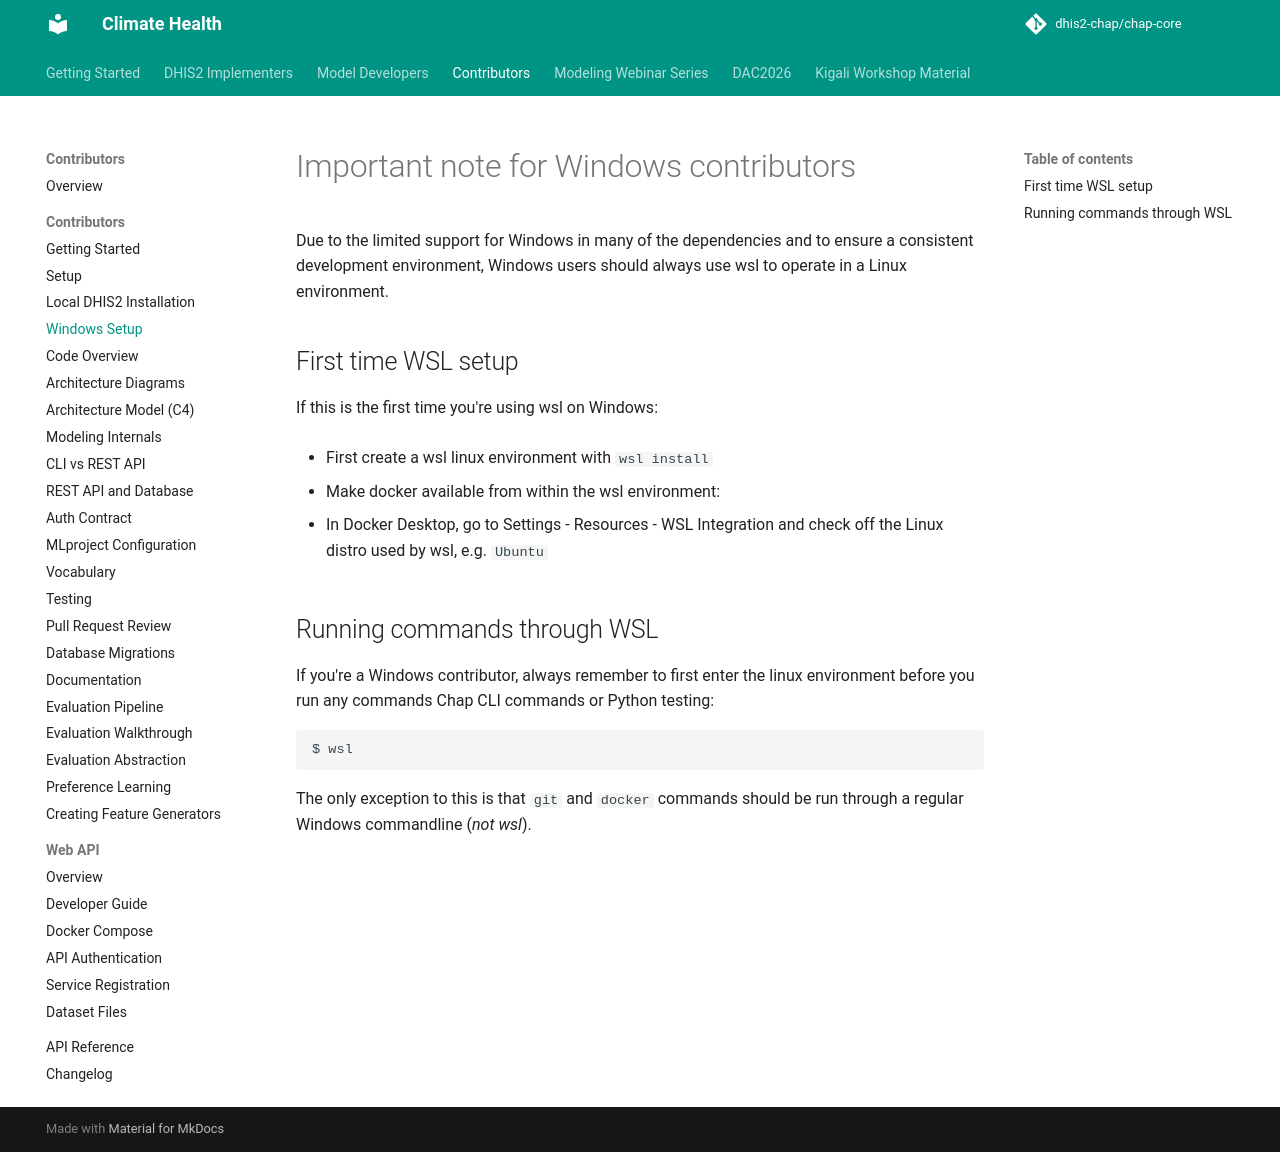

repository: dhis2-chap/chap-core · page: contributor/windows_contributors.html · generator: mkdocs

# Important note for Windows contributors

Due to the limited support for Windows in many of the dependencies and to ensure a consistent development environment, 
Windows users should always use wsl to operate in a Linux environment. 

## First time WSL setup

If this is the first time you're using wsl on Windows:

* First create a wsl linux environment with `wsl install`

* Make docker available from within the wsl environment:

  * In Docker Desktop, go to Settings - Resources - WSL Integration and check off the Linux distro used by wsl, e.g. `Ubuntu`

## Running commands through WSL

If you're a Windows contributor, always remember to first enter the linux environment before you run any commands Chap CLI commands or Python testing: 

```bash
$ wsl
```

The only exception to this is that `git` and `docker` commands should be run through a regular Windows commandline (*not wsl*). 
